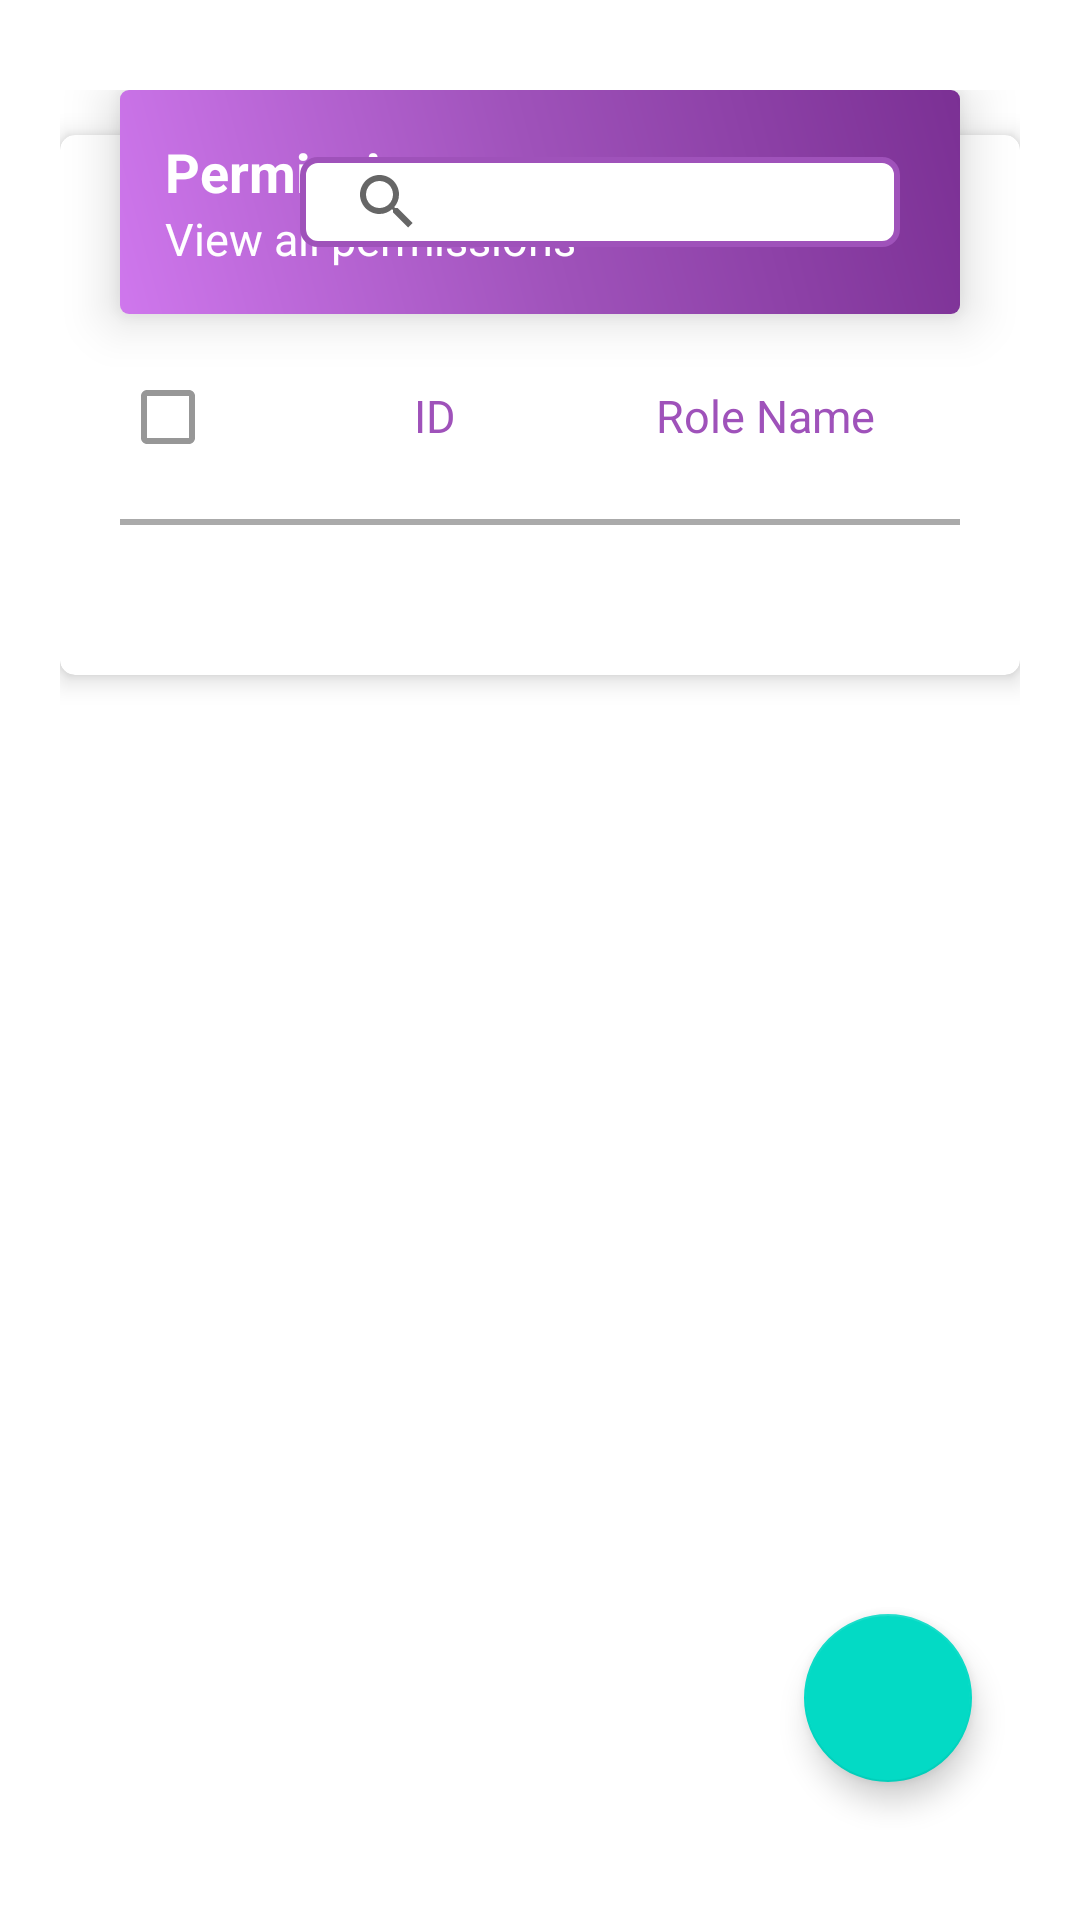

Android layout source for this screen:
<!-- AndroidManifest.xml: application theme AppTheme -->
<!-- res/layout/fragment_permissions.xml -->
<?xml version="1.0" encoding="utf-8"?>
<RelativeLayout xmlns:android="http://schemas.android.com/apk/res/android"
    xmlns:app="http://schemas.android.com/apk/res-auto"
    xmlns:tools="http://schemas.android.com/tools"
    android:layout_width="match_parent"
    android:layout_height="match_parent"
    android:paddingLeft="@dimen/layout_horizontal_padding"
    android:paddingTop="@dimen/layout_vertical_padding"
    android:paddingRight="@dimen/layout_horizontal_padding"
    android:paddingBottom="@dimen/layout_vertical_padding"
  >

    <RelativeLayout
        android:id="@+id/layoutP"
        android:layout_width="match_parent"
        android:layout_height="wrap_content"
        android:layout_centerHorizontal="true"
        android:layout_marginRight="@dimen/title_margin_right"
        android:layout_marginBottom="-60dp"
        android:background="@drawable/layout_administration"
        android:elevation="10dp">

        <LinearLayout
            android:layout_width="wrap_content"
            android:layout_height="wrap_content"
            android:layout_alignParentLeft="true"
            android:orientation="vertical">

            <TextView
                android:layout_width="wrap_content"
                android:layout_height="wrap_content"
                android:text="Permissions"
                android:textColor="@android:color/white"
                android:textSize="@dimen/header_text_size"
                android:textStyle="bold" />

            <TextView
                android:layout_width="wrap_content"
                android:layout_height="wrap_content"
                android:text="View all permissions"
                android:textColor="@android:color/white"
                android:textSize="@dimen/normal_text_size" />
        </LinearLayout>

        <androidx.appcompat.widget.SearchView
            android:id="@+id/searchP"
            android:layout_width="@dimen/txtSearch_width"
            android:layout_height="@dimen/txtSearch_height"
            android:layout_alignParentRight="true"
            android:layout_centerVertical="true"
            android:layout_margin="@dimen/search_margin"
            android:background="@drawable/spinner_design"
            android:drawableRight="@drawable/ic_search"
            android:drawablePadding="@dimen/drawable_padding_size"
            android:hint="Search....."
            android:padding="@dimen/search_padding"
            android:textSize="@dimen/normal_text_size" />
    </RelativeLayout>

    <androidx.cardview.widget.CardView
        android:id="@+id/cardviewP"
        android:layout_width="match_parent"
        android:layout_height="wrap_content"
        android:layout_below="@+id/layoutP"
        app:cardBackgroundColor="@android:color/white"
        app:cardCornerRadius="@dimen/card_corner_radius"
        app:cardElevation="@dimen/card_elevation">

        <LinearLayout
            android:layout_width="match_parent"
            android:layout_height="wrap_content"
            android:orientation="vertical"
            android:paddingLeft="@dimen/innerlayout_horizontal_padding"
            android:paddingTop="@dimen/innerlayout_vertical_padding"
            android:paddingRight="@dimen/innerlayout_horizontal_padding"
            android:paddingBottom="@dimen/innerlayout_bottom_padding">

            <TableLayout
                android:layout_width="match_parent"
                android:layout_height="wrap_content"
                android:layout_marginBottom="@dimen/innerlayout_horizontal_padding">


                <TableRow>

                    <CheckBox
                        android:id="@+id/cb_selected"
                        android:layout_width="@dimen/P_small_width"
                        android:layout_height="wrap_content"
                        android:padding="@dimen/inner_item_padding"
                        android:theme="@style/MyCheckbox" />

                    <TextView
                        android:layout_width="@dimen/P_medium_width"
                        android:layout_height="wrap_content"
                        android:gravity="center_horizontal"
                        android:padding="@dimen/inner_item_padding"
                        android:text="ID"
                        android:textColor="@color/colorPrimary"
                        android:textSize="@dimen/inner_title_text_size" />

                    <TextView
                        android:layout_width="@dimen/P_medium_width"
                        android:layout_height="wrap_content"
                        android:gravity="center_horizontal"
                        android:padding="5dp"
                        android:text="Role Name"
                        android:textColor="@color/colorPrimary"
                        android:textSize="@dimen/inner_title_text_size" />

                    <TextView
                        android:layout_width="@dimen/P_large_width"
                        android:layout_height="wrap_content"
                        android:gravity="center_horizontal"
                        android:padding="@dimen/inner_item_padding"
                        android:text="Permissions"
                        android:textColor="@color/colorPrimary"
                        android:textSize="@dimen/inner_title_text_size" />

                    <TextView
                        android:layout_width="@dimen/P_medium_width"
                        android:layout_height="wrap_content"
                        android:gravity="center_horizontal"
                        android:padding="@dimen/inner_item_padding"
                        android:text="Edit"
                        android:textColor="@color/colorPrimary"
                        android:textSize="@dimen/inner_title_text_size" />

                    <TextView
                        android:layout_width="@dimen/P_medium_width"
                        android:layout_height="wrap_content"
                        android:gravity="center_horizontal"
                        android:padding="@dimen/inner_item_padding"
                        android:text="Delete"
                        android:textColor="@color/colorPrimary"
                        android:textSize="@dimen/inner_title_text_size" />
                </TableRow>

                <View
                    android:layout_width="match_parent"
                    android:layout_height="@dimen/view_height"
                    android:layout_marginTop="@dimen/view_vertical_margin"
                    android:layout_marginBottom="@dimen/view_vertical_margin"
                    android:background="@color/colorDarkGray" />


                <androidx.recyclerview.widget.RecyclerView
                    android:id="@+id/rv_permissions"
                    android:layout_width="match_parent"
                    android:layout_height="wrap_content" />

                <LinearLayout
                    android:id="@+id/offlineP"
                    android:layout_gravity="center_horizontal"
                    android:gravity="center_horizontal"
                    android:orientation="vertical"
                    android:visibility="gone">

                    <ImageView
                        android:layout_width="wrap_content"
                        android:layout_height="wrap_content"
                        android:layout_margin="@dimen/inner_item_marging"
                        android:src="@drawable/offline" />

                    <TextView
                        android:layout_width="wrap_content"
                        android:layout_height="wrap_content"
                        android:padding="@dimen/inner_item_padding"
                        android:text="You\'re offline"
                        android:textColor="@android:color/black"
                        android:textSize="@dimen/header_text_size" />

                    <TextView
                        android:layout_width="wrap_content"
                        android:layout_height="wrap_content"
                        android:padding="@dimen/inner_item_padding"
                        android:text="Please, check you\'re network and try again"
                        android:textSize="@dimen/normal_text_size" />

                    <TextView
                        android:id="@+id/txtP_retry"
                        android:layout_width="wrap_content"
                        android:layout_height="wrap_content"
                        android:layout_marginTop="30dp"
                        android:text="RETRY"
                        android:textColor="@color/colorPrimaryDark"
                        android:textSize="@dimen/header_text_size" />
                </LinearLayout>

            </TableLayout>

            <ImageView
                android:id="@+id/btn_delete_all"
                android:layout_width="wrap_content"
                android:layout_height="wrap_content"
                android:src="@drawable/png_btn_delete"
                android:visibility="gone" />
        </LinearLayout>


    </androidx.cardview.widget.CardView>

    <com.google.android.material.floatingactionbutton.FloatingActionButton
        android:id="@+id/fab_permissions"
        android:layout_width="wrap_content"
        android:layout_height="wrap_content"
        android:layout_alignParentEnd="true"
        android:layout_alignParentRight="true"
        android:layout_alignParentBottom="true"
        android:layout_margin="@dimen/fab_margin"
        android:src="@drawable/ic_dialog_add" />
</RelativeLayout>
<!-- resources referenced by this layout -->
<resources>
  <color name="colorDarkGray">#aaa</color>
  <color name="colorPrimary">#9f52ba</color>
  <color name="colorPrimaryDark">#7b3094</color>
  <dimen name="P_large_width">200dp</dimen>
  
      //Manage Staff
  <dimen name="P_medium_width">110dp</dimen>
  <dimen name="P_small_width">50dp</dimen>
  <dimen name="card_corner_radius">5dp</dimen>
  <dimen name="card_elevation">5dp</dimen>
  <dimen name="drawable_padding_size">10dp</dimen>
  <dimen name="fab_margin">16dp</dimen>
  
      //padding for all fragment
  <dimen name="header_text_size">18sp</dimen>
  <dimen name="inner_item_marging">10dp</dimen>
  <dimen name="inner_item_padding">5dp</dimen>
  <dimen name="inner_title_text_size">15sp</dimen>
  <dimen name="innerlayout_bottom_padding">20dp</dimen>
  <dimen name="innerlayout_horizontal_padding">20dp</dimen>
  <dimen name="innerlayout_vertical_padding">70dp</dimen>
  <dimen name="layout_horizontal_padding">20dp</dimen>
      //not to override the FAB
  <dimen name="layout_vertical_padding">30dp</dimen>
  <dimen name="normal_text_size">15sp</dimen>
  <dimen name="search_margin">5dp</dimen>
  
  
      //Confirm btn no or yes
  <dimen name="search_padding">5dp</dimen>
  <dimen name="title_margin_right">40dp</dimen>
  <dimen name="txtSearch_height">30dp</dimen>
  <dimen name="txtSearch_width">200dp</dimen>
  <dimen name="view_height">2dp</dimen>
  <dimen name="view_vertical_margin">10dp</dimen>
  
  
      //Room Types Width
  <!-- drawable ic_search (drawable) -->
  <vector xmlns:android="http://schemas.android.com/apk/res/android"
          android:width="24dp"
          android:height="24dp"
          android:viewportWidth="24.0"
          android:viewportHeight="24.0">
      <path
          android:fillColor="#b6b5b5"
          android:pathData="M15.5,14h-0.79l-0.28,-0.27C15.41,12.59 16,11.11 16,9.5 16,5.91 13.09,3 9.5,3S3,5.91 3,9.5 5.91,16 9.5,16c1.61,0 3.09,-0.59 4.23,-1.57l0.27,0.28v0.79l5,4.99L20.49,19l-4.99,-5zM9.5,14C7.01,14 5,11.99 5,9.5S7.01,5 9.5,5 14,7.01 14,9.5 11.99,14 9.5,14z"/>
  </vector>
  <!-- drawable layout_administration (drawable) -->
  <?xml version="1.0" encoding="utf-8"?>
  <shape android:shape="rectangle" xmlns:android="http://schemas.android.com/apk/res/android">
  
      <gradient
          android:angle="45"
          android:centerColor="#9f52ba"
          android:endColor="#7b3094"
          android:startColor="#cf77ed"
          android:type="linear" />
      <corners android:radius="3dp"/>
      <padding android:right="15dp" android:left="15dp" android:bottom="15dp" android:top="15dp"/>
  </shape>
  <!-- drawable offline: png bitmap (drawable, 27210 bytes) -->
  <!-- drawable png_btn_delete: png bitmap (drawable, 1311 bytes) -->
  <!-- drawable spinner_design (drawable) -->
  <?xml version="1.0" encoding="utf-8"?>
  <shape xmlns:android="http://schemas.android.com/apk/res/android"
      android:shape="rectangle">
  
     <stroke android:color="#9f52ba" android:width="2dp"/>
      <corners android:radius="5dp" />
  <solid android:color="#fff"/>
  
      <padding android:right="5dp" android:left="5dp" android:bottom="5dp" android:top="5dp"/>
  </shape>
  <style name="MyCheckbox" parent="@style/Widget.AppCompat.CompoundButton.CheckBox">
          <item name="android:colorControlNormal">#979797</item>
          <item name="android:colorControlActivated">#9f52ba</item>
          <item name="android:colorControlHighlight">#7b3094</item>
          <item name="android:textAppearance">@style/TextAppearance.AppCompat</item>
      </style>
  
      //custom radio button design
</resources>
